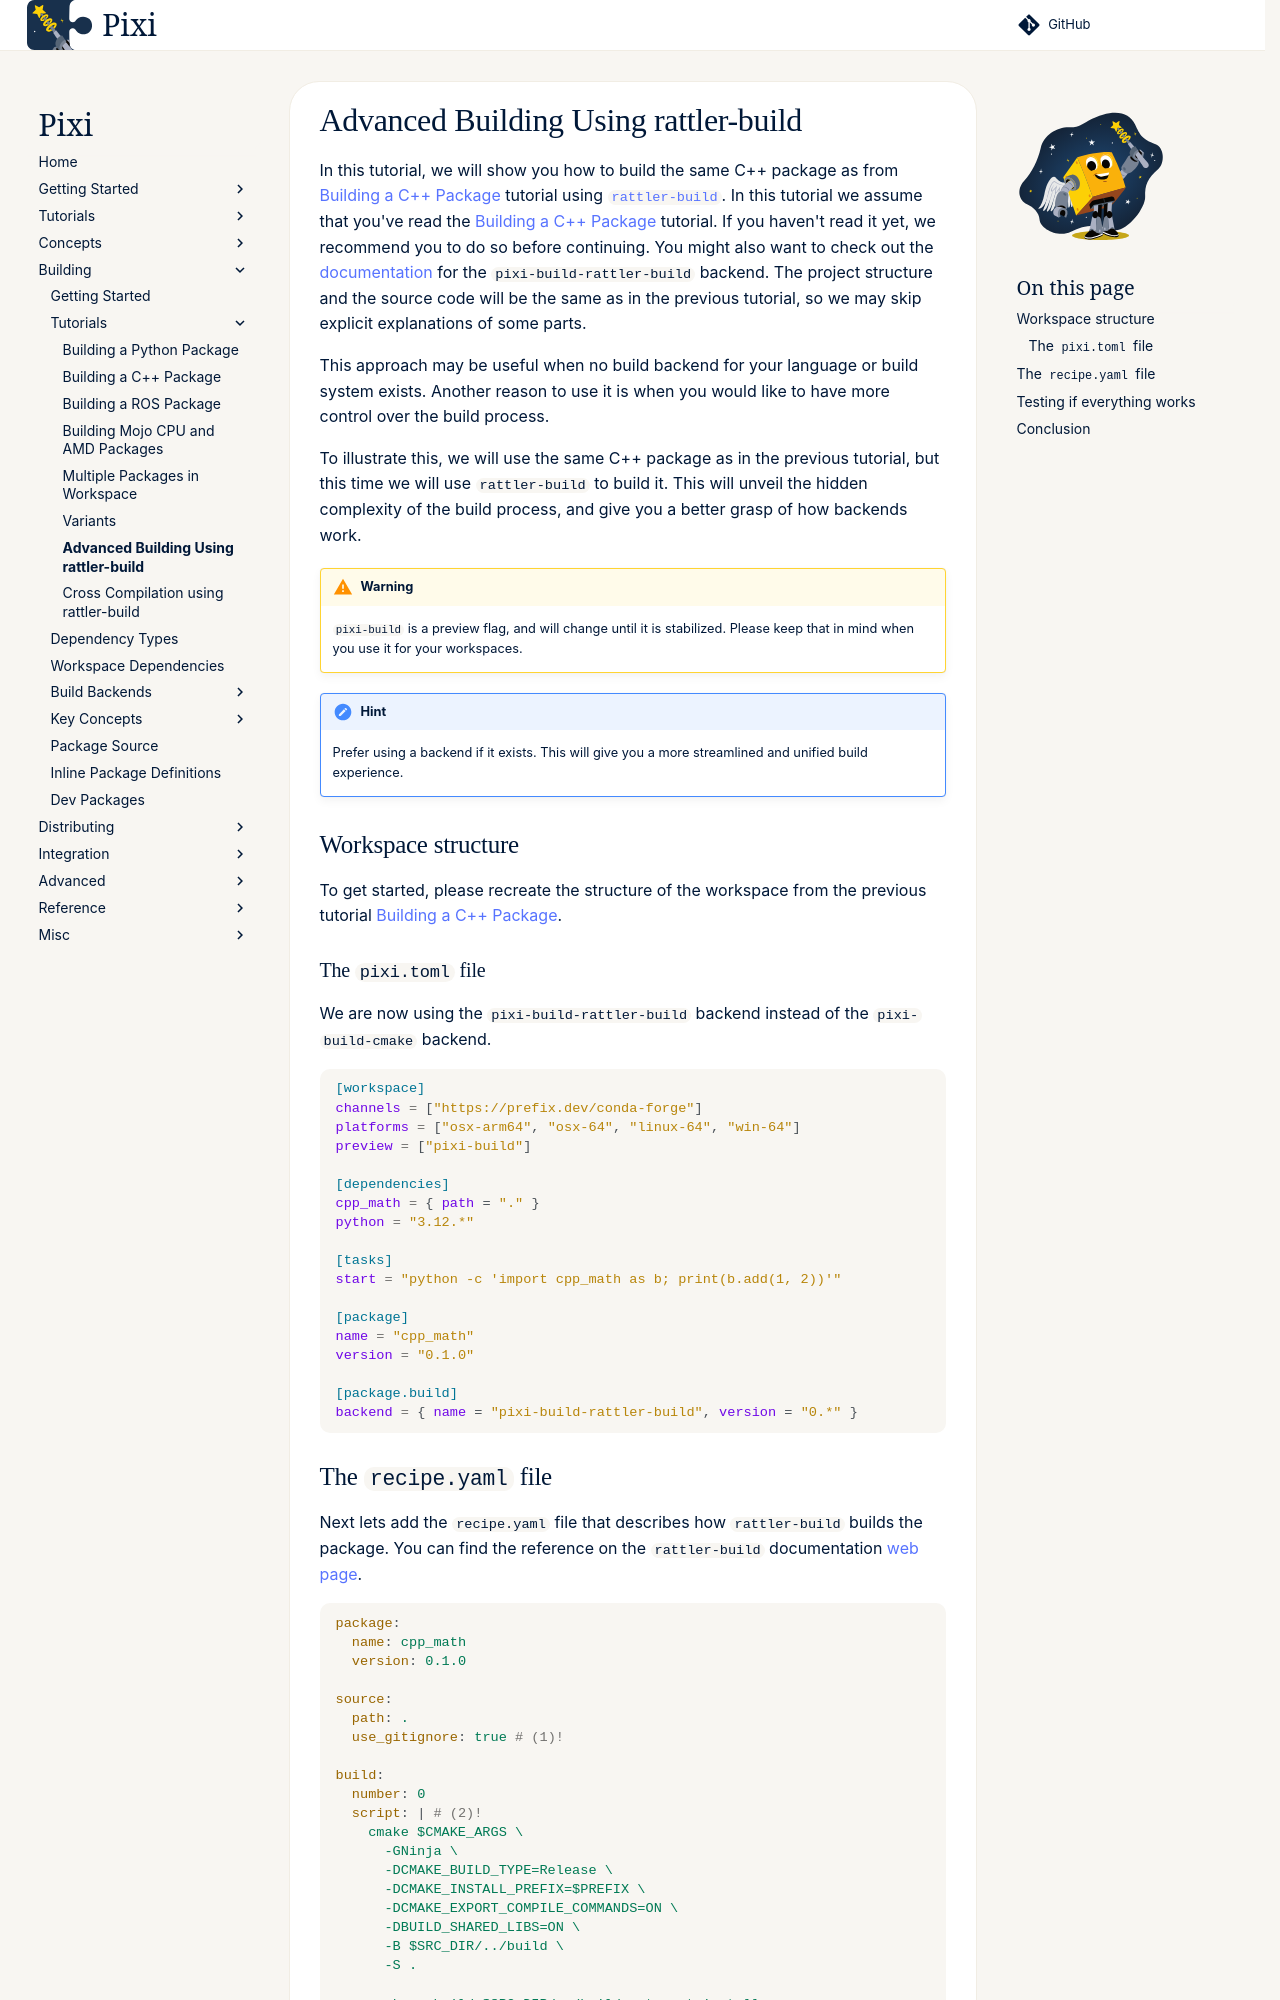

repository: prefix-dev/pixi · page: dev/build/advanced_cpp/index.html · generator: sphinx

In this tutorial, we will show you how to build the same C++ package as from [Building a C++ Package](cpp.md) tutorial using [`rattler-build`](https://rattler.build).
In this tutorial we assume that you've read the [Building a C++ Package](cpp.md) tutorial.
If you haven't read it yet, we recommend you to do so before continuing.
You might also want to check out the [documentation](backends/pixi-build-rattler-build.md) for the `pixi-build-rattler-build` backend.
The project structure and the source code will be the same as in the previous tutorial, so we may skip explicit explanations of some parts.

This approach may be useful when no build backend for your language or build system exists.
Another reason to use it is when you would like to have more control over the build process.


To illustrate this, we will use the same C++ package as in the previous tutorial, but this time we will use `rattler-build` to build it.
This will unveil the hidden complexity of the build process, and give you a better grasp of how backends work.

!!! warning
    `pixi-build` is a preview flag, and will change until it is stabilized.
    Please keep that in mind when you use it for your workspaces.

!!! hint
    Prefer using a backend if it exists. This will give you a more streamlined and unified build experience.

## Workspace structure

To get started, please recreate the structure of the workspace from the previous tutorial [Building a C++ Package](cpp.md).


### The `pixi.toml` file

We are now using the `pixi-build-rattler-build` backend instead of the `pixi-build-cmake` backend.

```toml hl_lines="20-21"
--8<-- "docs/source_files/pixi_workspaces/pixi_build/advanced_cpp/pixi.toml"
```
